Run: headless pygame with SDL's dummy video driver; simulated clock (each Clock.tick advances the game by its frame time, no real sleeping); random seed 0; keys injected as events and as key.get_pressed() state; mouse plan: one left click at the window centre at the start of phase 2, then a move to the lower-right quarter at the start of phase 3.
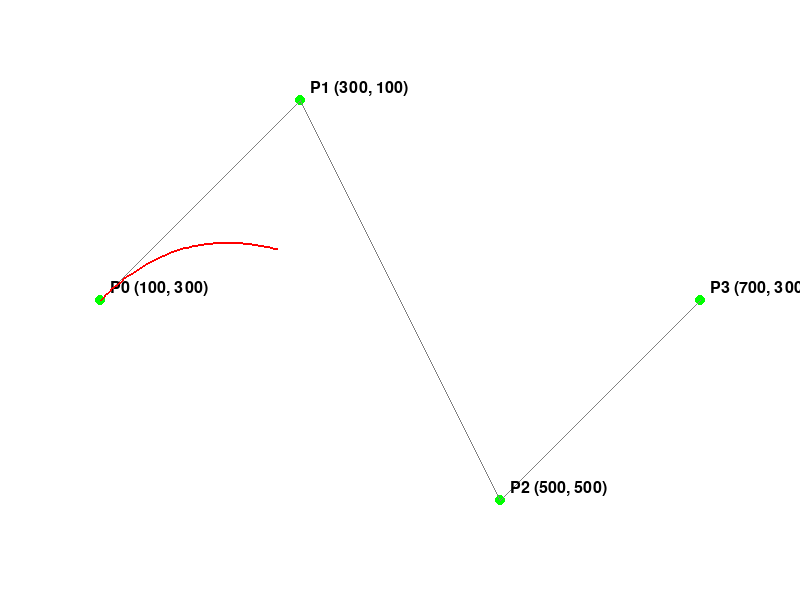
Frame 1 of 4 · flips 1–60 · no input
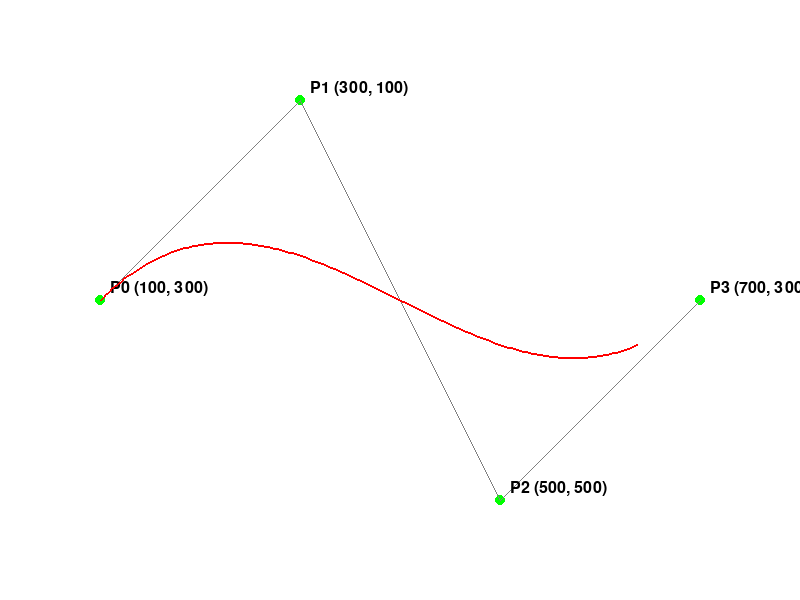
Frame 2 of 4 · flips 61–180 · clicked the window centre · tapped SPACE, RETURN · held RIGHT (→), D
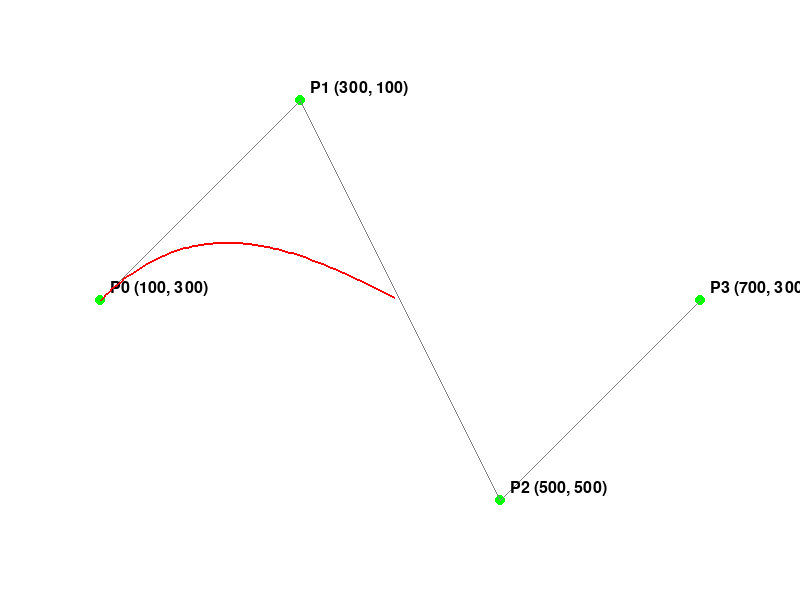
Frame 3 of 4 · flips 181–300 · moved the mouse to the lower-right quarter · held DOWN (↓), S
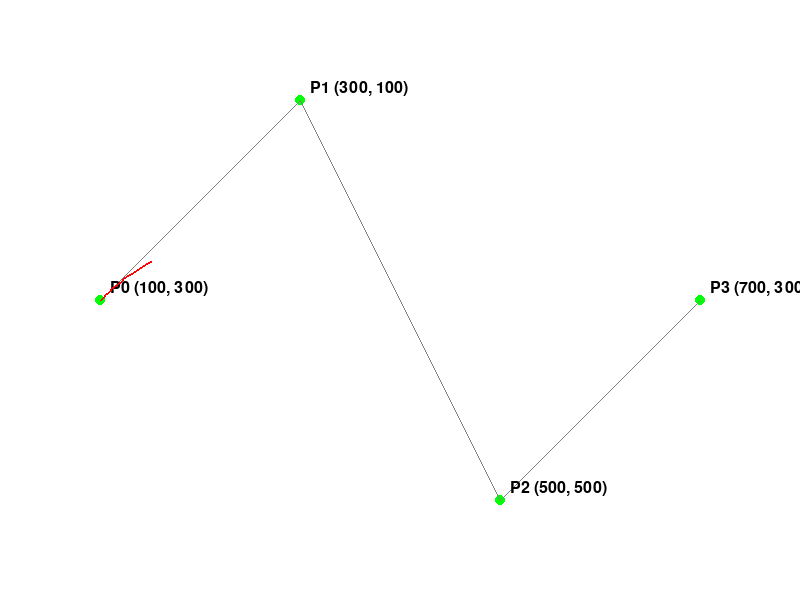
Frame 4 of 4 · flips 301–420 · held LEFT (←), A, UP (↑), W

The pygame program that drew these frames:

import pygame
import sys
pygame.init()

#cores
WHITE = (255, 255, 255)
RED = (255, 0, 0)
GREEN = (0, 255, 0)
GREY = (128, 128, 128)
BLACK = (0, 0, 0)

# Defina a largura e altura da janela
WIDTH, HEIGHT = 800, 600#fazer maior que os pontos ne

# crie a janela pygame
screen = pygame.display.set_mode((WIDTH, HEIGHT))
pygame.display.set_caption("Curva de Bézier Cúbica Interativa")

# função da curva de Bézier
def bezier(p0, p1, p2, p3, t):
    x = (1 - t) ** 3 * p0[0] + 3 * (1 - t) ** 2 * t * p1[0] + 3 * (1 - t) * t ** 2 * p2[0] + t ** 3 * p3[0]
    y = (1 - t) ** 3 * p0[1] + 3 * (1 - t) ** 2 * t * p1[1] + 3 * (1 - t) * t ** 2 * p2[1] + t ** 3 * p3[1]
    return x, y

#quatro pontos inicial (grau3)
p0 = [100, 300]
p1 = [300, 100]
p2 = [500, 500]
p3 = [700, 300]

p0_label = "P0 (100, 300)"
p1_label = "P1 (300, 100)"
p2_label = "P2 (500, 500)"
p3_label = "P3 (700, 300)"

points = [(p0, p0_label), (p1, p1_label), (p2, p2_label), (p3, p3_label)]

#t da formula
t = 0.0

#pontos da curva
curve_points = []

# Variável para controlar o movimento do ponto (None para nenhum, índice para o ponto em movimento)
moving_point = None

running = True
while running:
    for event in pygame.event.get():#evento do mouse
        if event.type == pygame.QUIT:
            running = False
        elif event.type == pygame.MOUSEBUTTONDOWN:
            # Verifique se o mouse foi pressionado perto de algum ponto de controle
            mouse_x, mouse_y = pygame.mouse.get_pos()
            for i, (point, _) in enumerate(points):
                if abs(mouse_x - point[0]) <= 10 and abs(mouse_y - point[1]) <= 10:
                    moving_point = i
        elif event.type == pygame.MOUSEBUTTONUP:
            #mouse parou de se mover
            moving_point = None

    # Se um ponto está sendo movido, atualize sua posição com a posição atual do mouse
    if moving_point is not None:
        x, y = pygame.mouse.get_pos()
        #atualiza os pontos conforme o ponto movido
        points[moving_point] = ([x, y], f"P{moving_point} ({x}, {y})")        
        # zera o ponto pra recalcular
        curve_points = []
        t = 0.0

    #calcula os pontos de bezier
    x, y = bezier(*[p for p, _ in points], t)
    curve_points.append((int(x), int(y)))

    if len(curve_points) > 1:
        pygame.draw.lines(screen, RED, False, curve_points, 2)
    
    if t < 1.0:
        t += 0.005
    else:
        pygame.time.wait(1000)#para por 1(1000ms) segundo para visualizar a curva
        t = 0.0
        curve_points = []

    #Limpa a tela
    screen.fill(WHITE)

    #Desenha marcadores nos pontos de controle
    for (x, y), _ in points:
        pygame.draw.circle(screen, GREEN, (x, y), 5)

    #desenha linhas entre os pontos
    pygame.draw.lines(screen, GREY, False, [p for p, _ in points])

    #rótulos dos pontos
    font = pygame.font.Font(None, 24)
    for (x, y), label in points:
        text = font.render(label, True, BLACK)
        screen.blit(text, (x + 10, y - 20))

    # desenha a curva atravez dos pontos
    if len(curve_points) > 1:
        pygame.draw.lines(screen, RED, False, curve_points, 2)

    #atualize a tela
    pygame.display.flip()

    pygame.time.delay(10)

#fecha a tela e encerra o programa
pygame.quit()
sys.exit()
